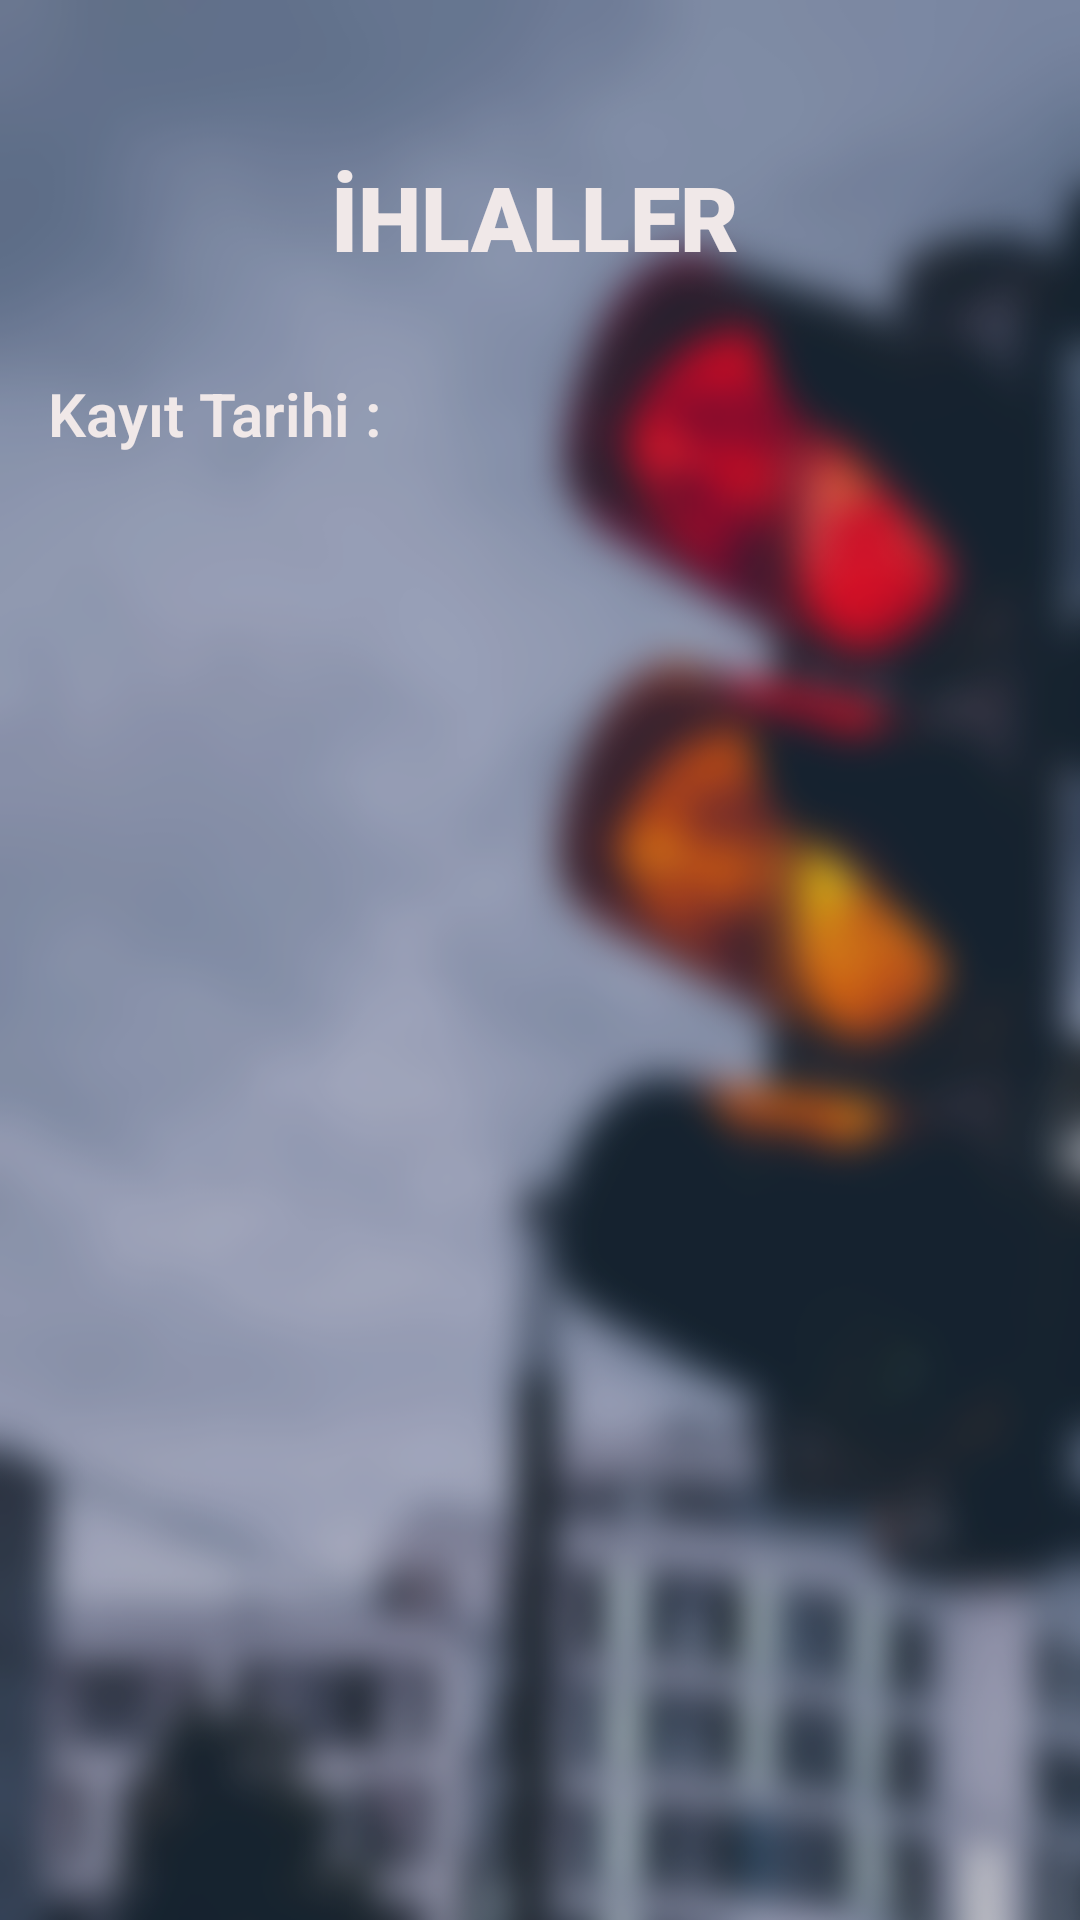

Write the Android layout XML for this screen, with the resource values it uses.
<!-- AndroidManifest.xml: application theme AppTheme.ObjectDetection -->
<!-- res/layout/bireysel_records_2_screen.xml -->
<?xml version="1.0" encoding="utf-8"?>
<androidx.constraintlayout.widget.ConstraintLayout xmlns:android="http://schemas.android.com/apk/res/android"
    xmlns:app="http://schemas.android.com/apk/res-auto"
    xmlns:tools="http://schemas.android.com/tools"
    android:layout_width="match_parent"
    android:layout_height="match_parent"
    android:background="@drawable/bireysel_background"
    tools:context=".LoginScreen.LoginScreenMain">

    <TextView
        android:id="@+id/br2s_recordDateTV"
        android:layout_width="wrap_content"
        android:layout_height="wrap_content"
        android:layout_marginStart="16dp"
        android:layout_marginTop="32dp"
        android:fontFamily="sans-serif-light"
        android:text="Kayıt Tarihi :"
        android:textColor="#f0e8e8"
        android:textSize="20sp"
        android:textStyle="bold"
        app:layout_constraintStart_toStartOf="parent"
        app:layout_constraintTop_toBottomOf="@+id/textView5" />

    <TextView
        android:id="@+id/textView5"
        android:layout_width="wrap_content"
        android:layout_height="wrap_content"
        android:layout_marginStart="147dp"
        android:layout_marginTop="52dp"
        android:layout_marginEnd="147dp"
        android:fontFamily="sans-serif-black"
        android:text="İHLALLER"
        android:textColor="#f0e8e8"
        android:textSize="30sp"
        android:textStyle="bold"
        app:layout_constraintEnd_toEndOf="parent"
        app:layout_constraintHorizontal_bias="0.526"
        app:layout_constraintStart_toStartOf="parent"
        app:layout_constraintTop_toTopOf="parent" />

    <TextView
        android:id="@+id/br2s_notfoundUserTV"
        android:layout_width="wrap_content"
        android:layout_height="wrap_content"
        android:layout_marginStart="132dp"
        android:layout_marginEnd="132dp"
        android:layout_marginBottom="59dp"
        android:fontFamily="sans-serif-light"
        android:text="KAYIT BULUNAMADI"
        android:textColor="#000000"
        android:textSize="16sp"
        android:visibility="invisible"
        app:layout_constraintBottom_toBottomOf="parent"
        app:layout_constraintEnd_toEndOf="parent"
        app:layout_constraintStart_toStartOf="parent"
        app:layout_constraintTop_toTopOf="parent"
        app:layout_constraintVertical_bias="0.55" />

    <LinearLayout
        android:layout_width="427dp"
        android:layout_height="441dp"
        android:orientation="vertical"
        app:layout_constraintBottom_toBottomOf="parent"
        app:layout_constraintEnd_toEndOf="parent"
        app:layout_constraintStart_toStartOf="parent"
        app:layout_constraintTop_toBottomOf="@+id/textView5">

        <ListView
            android:id="@+id/br2s_listLV"
            android:layout_width="match_parent"
            android:layout_height="match_parent"
            android:layout_marginTop="5dp"
            android:visibility="visible"
            tools:visibility="visible" />
    </LinearLayout>

</androidx.constraintlayout.widget.ConstraintLayout>
<!-- resources referenced by this layout -->
<resources>
  <!-- drawable bireysel_background: png bitmap (drawable-v24, 285285 bytes) -->
  <style name="AppTheme.ObjectDetection" parent="Theme.MaterialComponents.DayNight.DarkActionBar">
          
          <item name="colorPrimary">@color/colorPrimary</item>
          <item name="colorPrimaryDark">@color/colorPrimaryDark</item>
          <item name="colorAccent">@color/colorAccent</item>
          <item name="windowActionBar">false</item>
          <item name="windowNoTitle">true</item>
      </style>
  <color name="colorPrimary">#44748D</color>
  <color name="colorPrimaryDark">#1F3541</color>
  <color name="colorAccent">#58333B</color>
</resources>
